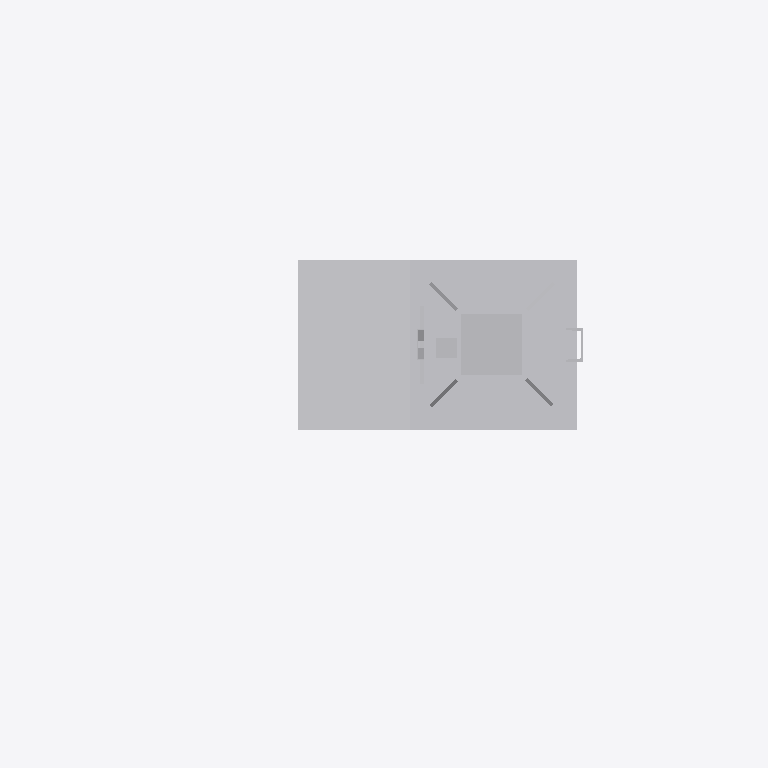
Plan cut of the same IFC building model at storey 'Ebene 1' (level 0.00 m, cut at 1.40 m), seen from above with north up, elements coloured by IFC class: 1 other element (light grey). Cut surfaces are drawn darker.
Extent 2.1 m × 1.3 m × 6.5 m (x, y, z). Storeys (1): Ebene 1 at 0.00 m. Elements (1): 1 IfcBuildingElementProxy.

HEADER;
FILE_DESCRIPTION(('ViewDefinition [CoordinationView_V2.0]'),'2;1');
FILE_NAME('','2022-12-02T13:43:59',(''),(''),'The EXPRESS Data Manager Version 5.02.0100.07 : ','20211019_1515(x64) - Exporter 20.2.60.15 - Defau','');
FILE_SCHEMA(('IFC2X3'));
ENDSEC;
DATA;
#104=IFCPROJECT('1CrGswq5558gKYbZ46Sla1',#41,'',$,$,'','',(#96),#91);
#25681=IFCSITE('1CrGswq5558gKYbZ46Sla3',#41,'Default',$,$,#25678,$,$,.ELEMENT.,(42,24,53,508911),(-71,-15,-29,-58837),0.0,$,$);
#114=IFCBUILDING('1CrGswq5558gKYbZ46Sla0',#41,'',$,$,#32,$,'',.ELEMENT.,$,$,$);
#123=IFCBUILDINGSTOREY('1CrGswq5558gKYbZ7vZG1_',#41,'Ebene 1',$,'Ebene:Ebene 1',#121,$,'Ebene 1',.ELEMENT.,0.0);
#25644=IFCBUILDINGELEMENTPROXY('1l2ZDmAkH9NBimB3KZUkUN',#41,'S 8000.5.7-2-6_M3500-A400-2Zu-HS-L_LOD200-300:S 8000.5.7-2-6_M3500-A400-2Zu-HS-L_LOD200-300:3346',$,'S 8000.5.7-2-6_M3500-A400-2Zu-HS-L_LOD200-300:S 8000.5.7-2-6_M3500-A400-2Zu-HS-L_LOD200-300',#25642,#25637,'3346',$);
ENDSEC;
